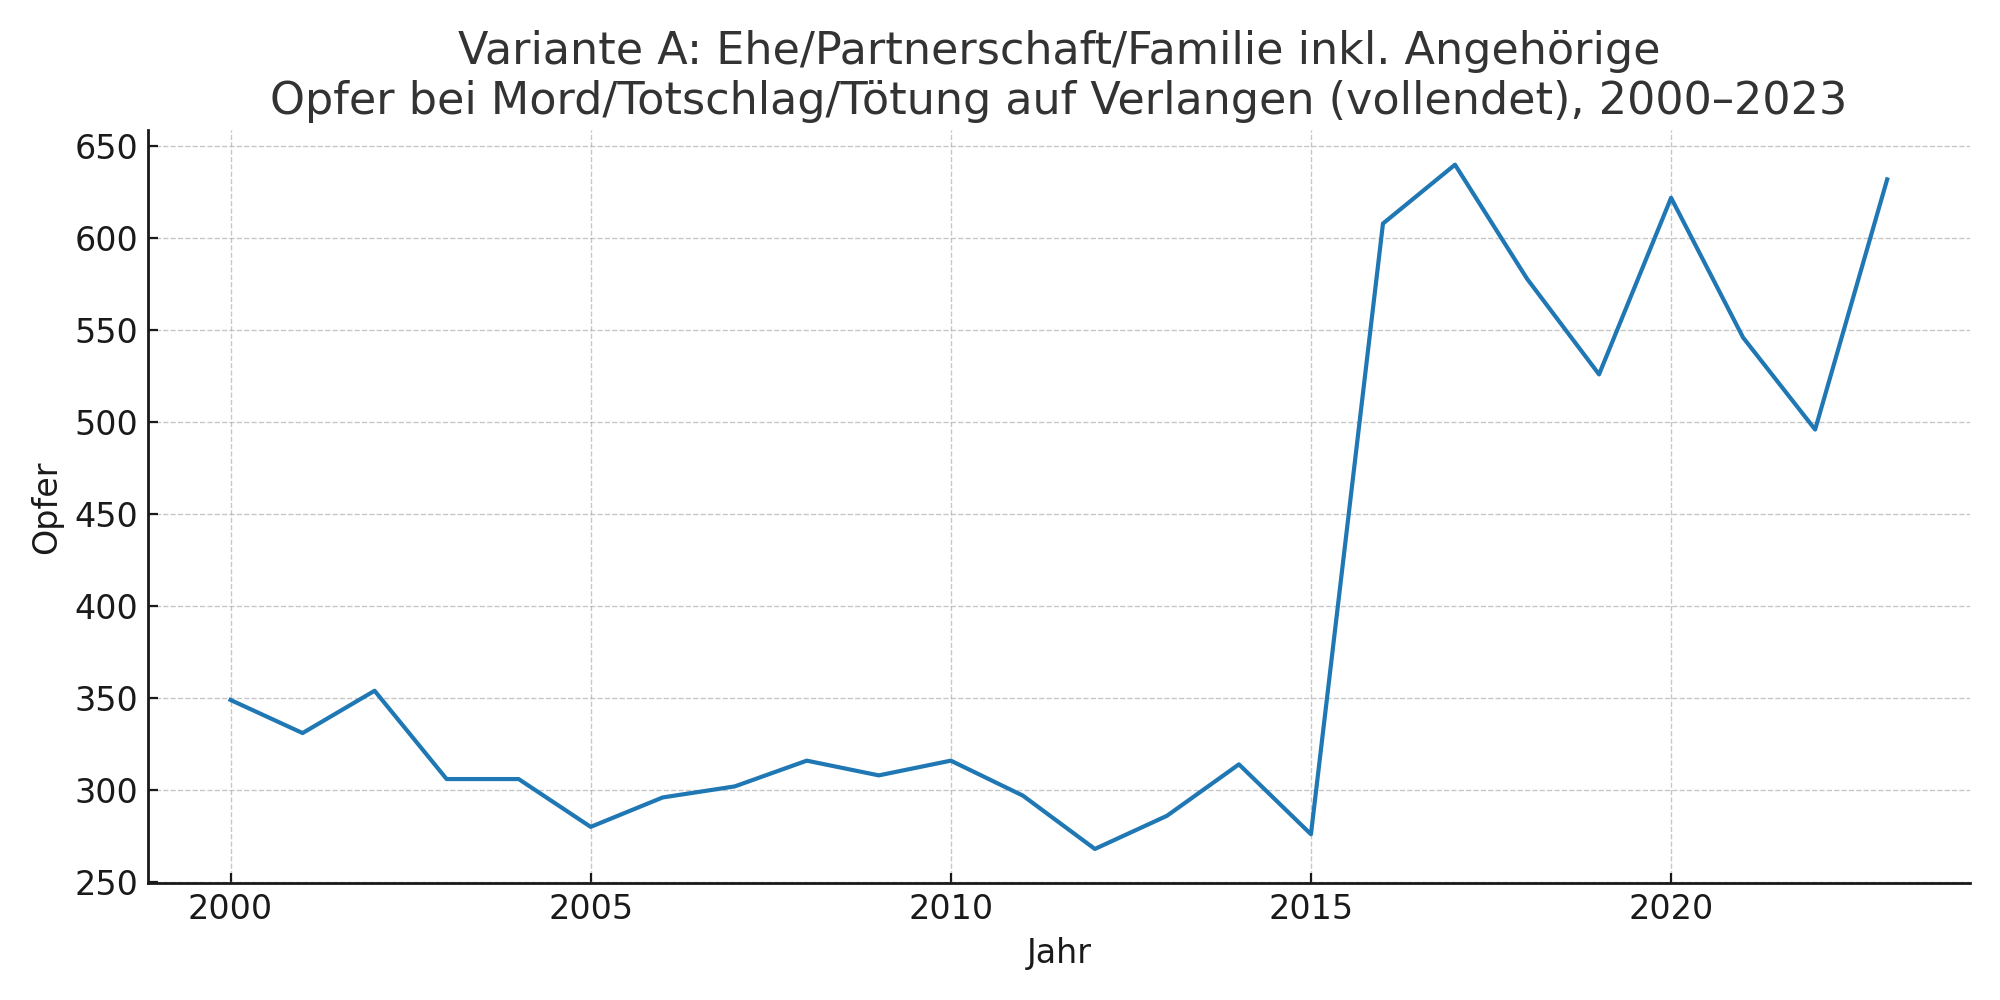

The data file committed next to this chart (first rows):
Jahr, Familie/Angehörige+Ehe/Partnerschaft (Op…
2000, 349
2001, 331
2002, 354
2003, 306
2004, 306
2005, 280
2006, 296
2007, 302
2008, 316
2009, 308
2010, 316
2011, 297
2012, 268
2013, 286
2014, 314
2015, 276
2016, 608
2017, 640
2018, 578
2019, 526
2020, 622
2021, 546
2022, 496
2023, 632
